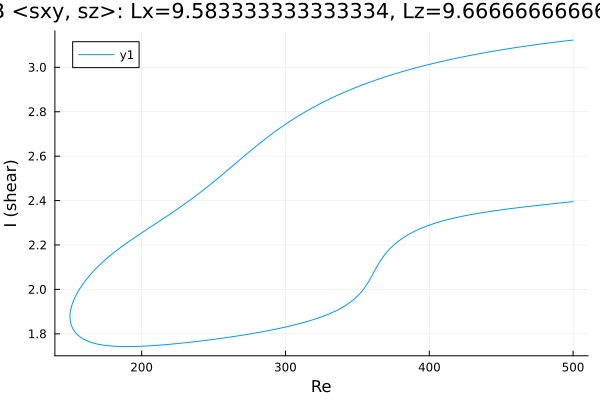

The data file committed next to this chart (first rows):
Re, shear
500.0, 3.123
498.8, 3.122
497.4, 3.121
495.9, 3.12
494.5, 3.119
493.6, 3.118
492.2, 3.117
490.8, 3.116
489.4, 3.115
488, 3.114
486.6, 3.112
485.2, 3.111
483.7, 3.11
482.3, 3.109
480.9, 3.108
479.5, 3.107
478.1, 3.105
476.7, 3.104
475.3, 3.103
473.8, 3.102
472.4, 3.1
471, 3.099
469.6, 3.098
468.2, 3.097
466.8, 3.095
465.4, 3.094
463.9, 3.093
462.5, 3.091
461.1, 3.09
459.7, 3.088
458.3, 3.087
457.9, 3.087
456.5, 3.085
455.1, 3.084
453.7, 3.082
452.3, 3.081
450.8, 3.079
449.4, 3.078
448, 3.076
446.6, 3.075
445.2, 3.073
443.8, 3.072
442.4, 3.07
440.9, 3.068
439.5, 3.067
438.1, 3.065
436.7, 3.064
435.3, 3.062
433.9, 3.06
432.5, 3.058
431, 3.057
429.6, 3.055
428.2, 3.053
426.8, 3.051
425.4, 3.05
424, 3.048
422.6, 3.046
421.1, 3.044
419.7, 3.042
418.3, 3.04
... 500 more rows
